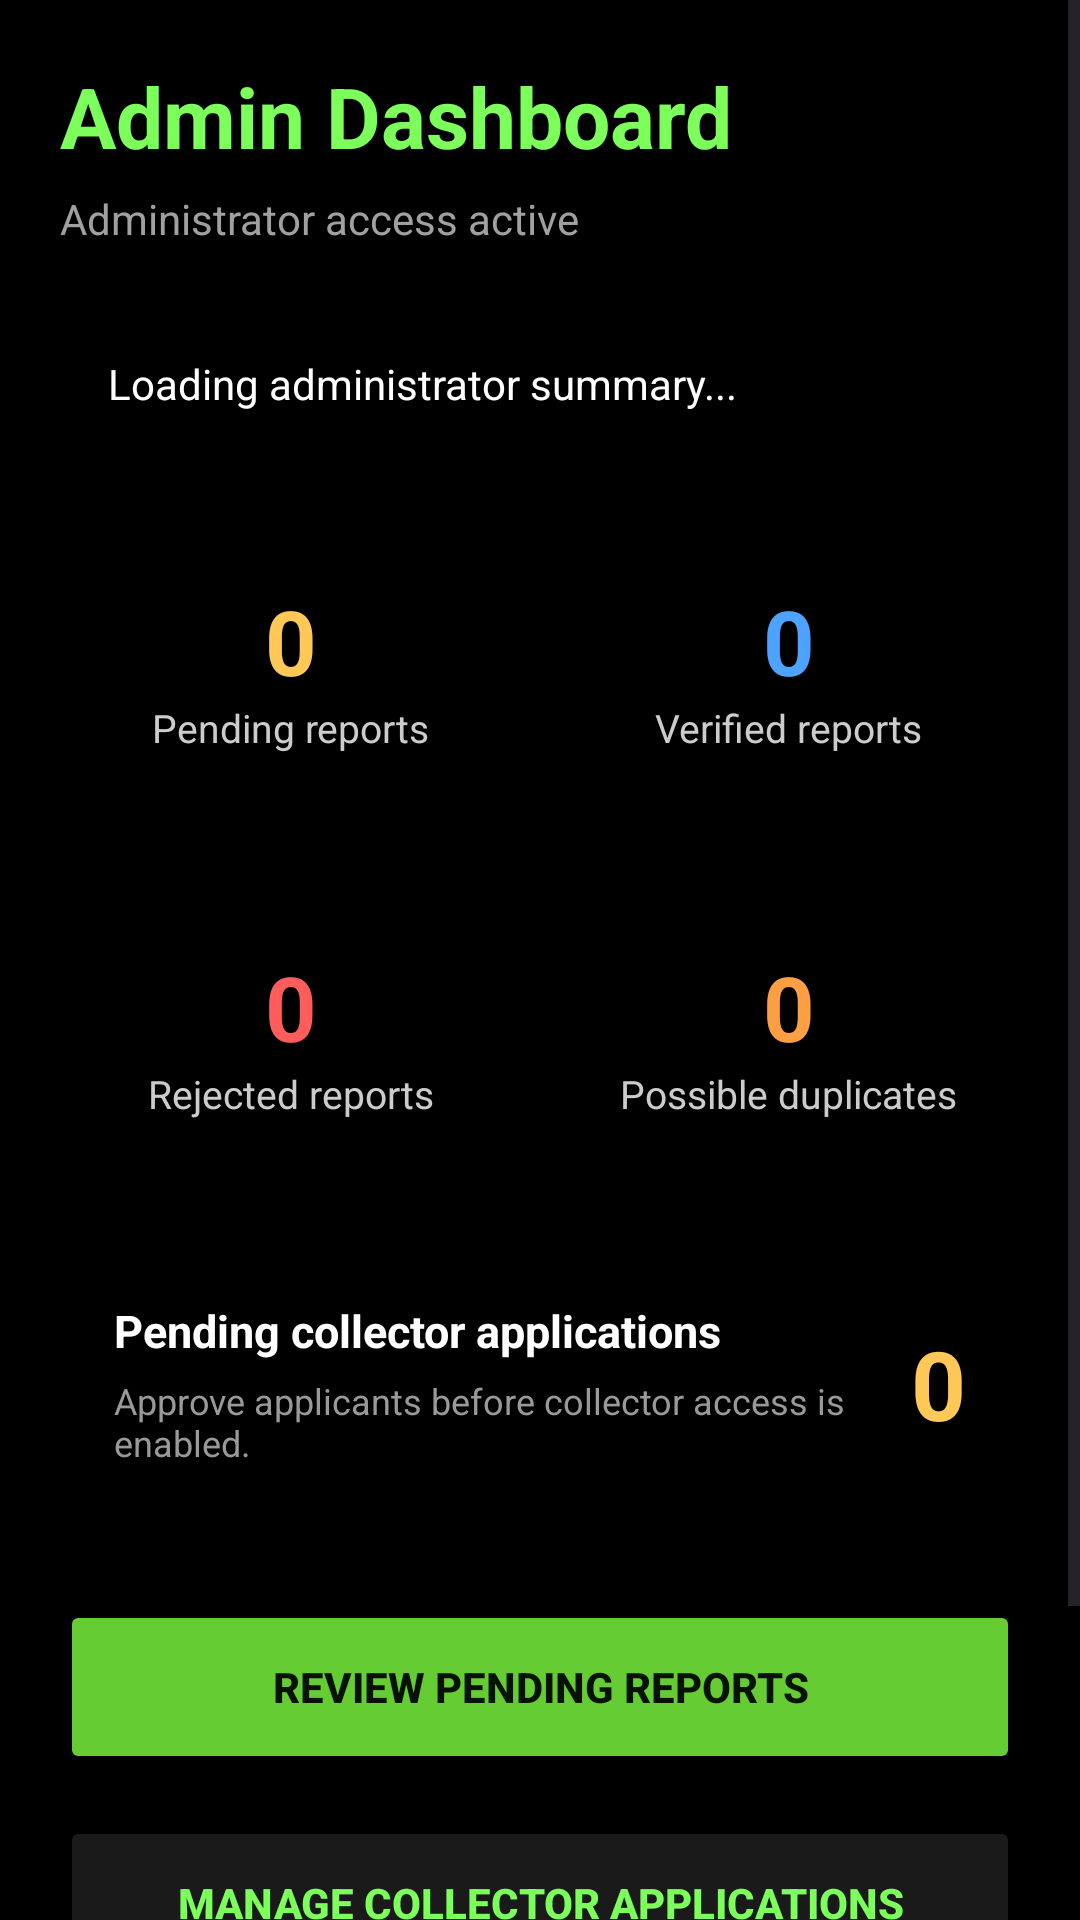

This screen was rendered from an Android layout file. Write that file and the resources it references.
<!-- AndroidManifest.xml: application theme Theme.EcoPrint -->
<!-- res/layout/activity_admin_dashboard.xml -->
<?xml version="1.0" encoding="utf-8"?>
<ScrollView xmlns:android="http://schemas.android.com/apk/res/android"
            android:layout_width="match_parent"
            android:layout_height="match_parent"
            android:background="#000000"
            android:fillViewport="true">

    <LinearLayout
            android:layout_width="match_parent"
            android:layout_height="wrap_content"
            android:orientation="vertical"
            android:padding="20dp">

        <TextView
                android:layout_width="wrap_content"
                android:layout_height="wrap_content"
                android:text="Admin Dashboard"
                android:textColor="#7CFF5B"
                android:textSize="28sp"
                android:textStyle="bold" />

        <TextView
                android:id="@+id/greetingText"
                android:layout_width="match_parent"
                android:layout_height="wrap_content"
                android:layout_marginTop="6dp"
                android:text="Administrator access active"
                android:textColor="#A0A0A0"
                android:textSize="14sp" />

        <TextView
                android:id="@+id/dashboardStatusText"
                android:layout_width="match_parent"
                android:layout_height="wrap_content"
                android:layout_marginTop="20dp"
                android:background="@drawable/report_section_background"
                android:padding="16dp"
                android:text="Loading administrator summary..."
                android:textColor="#FFFFFF"
                android:textSize="14sp" />

        <LinearLayout
                android:layout_width="match_parent"
                android:layout_height="wrap_content"
                android:layout_marginTop="14dp"
                android:orientation="horizontal">

            <LinearLayout
                    android:layout_width="0dp"
                    android:layout_height="110dp"
                    android:layout_weight="1"
                    android:background="@drawable/report_section_background"
                    android:gravity="center"
                    android:orientation="vertical"
                    android:padding="12dp">

                <TextView
                        android:id="@+id/pendingCountText"
                        android:layout_width="wrap_content"
                        android:layout_height="wrap_content"
                        android:text="0"
                        android:textColor="#FFC857"
                        android:textSize="30sp"
                        android:textStyle="bold" />

                <TextView
                        android:layout_width="wrap_content"
                        android:layout_height="wrap_content"
                        android:text="Pending reports"
                        android:textColor="#CCCCCC"
                        android:textSize="13sp" />
            </LinearLayout>

            <Space
                    android:layout_width="12dp"
                    android:layout_height="1dp" />

            <LinearLayout
                    android:layout_width="0dp"
                    android:layout_height="110dp"
                    android:layout_weight="1"
                    android:background="@drawable/report_section_background"
                    android:gravity="center"
                    android:orientation="vertical"
                    android:padding="12dp">

                <TextView
                        android:id="@+id/verifiedCountText"
                        android:layout_width="wrap_content"
                        android:layout_height="wrap_content"
                        android:text="0"
                        android:textColor="#4DA3FF"
                        android:textSize="30sp"
                        android:textStyle="bold" />

                <TextView
                        android:layout_width="wrap_content"
                        android:layout_height="wrap_content"
                        android:text="Verified reports"
                        android:textColor="#CCCCCC"
                        android:textSize="13sp" />
            </LinearLayout>
        </LinearLayout>

        <LinearLayout
                android:layout_width="match_parent"
                android:layout_height="wrap_content"
                android:layout_marginTop="12dp"
                android:orientation="horizontal">

            <LinearLayout
                    android:layout_width="0dp"
                    android:layout_height="110dp"
                    android:layout_weight="1"
                    android:background="@drawable/report_section_background"
                    android:gravity="center"
                    android:orientation="vertical"
                    android:padding="12dp">

                <TextView
                        android:id="@+id/rejectedCountText"
                        android:layout_width="wrap_content"
                        android:layout_height="wrap_content"
                        android:text="0"
                        android:textColor="#FF5C5C"
                        android:textSize="30sp"
                        android:textStyle="bold" />

                <TextView
                        android:layout_width="wrap_content"
                        android:layout_height="wrap_content"
                        android:text="Rejected reports"
                        android:textColor="#CCCCCC"
                        android:textSize="13sp" />
            </LinearLayout>

            <Space
                    android:layout_width="12dp"
                    android:layout_height="1dp" />

            <LinearLayout
                    android:layout_width="0dp"
                    android:layout_height="110dp"
                    android:layout_weight="1"
                    android:background="@drawable/report_section_background"
                    android:gravity="center"
                    android:orientation="vertical"
                    android:padding="12dp">

                <TextView
                        android:id="@+id/duplicateCountText"
                        android:layout_width="wrap_content"
                        android:layout_height="wrap_content"
                        android:text="0"
                        android:textColor="#FF9F43"
                        android:textSize="30sp"
                        android:textStyle="bold" />

                <TextView
                        android:layout_width="wrap_content"
                        android:layout_height="wrap_content"
                        android:gravity="center"
                        android:text="Possible duplicates"
                        android:textColor="#CCCCCC"
                        android:textSize="13sp" />
            </LinearLayout>
        </LinearLayout>

        <LinearLayout
                android:layout_width="match_parent"
                android:layout_height="100dp"
                android:layout_marginTop="12dp"
                android:background="@drawable/report_section_background"
                android:gravity="center_vertical"
                android:orientation="horizontal"
                android:padding="18dp">

            <LinearLayout
                    android:layout_width="0dp"
                    android:layout_height="wrap_content"
                    android:layout_weight="1"
                    android:orientation="vertical">

                <TextView
                        android:layout_width="wrap_content"
                        android:layout_height="wrap_content"
                        android:text="Pending collector applications"
                        android:textColor="#FFFFFF"
                        android:textSize="15sp"
                        android:textStyle="bold" />

                <TextView
                        android:layout_width="wrap_content"
                        android:layout_height="wrap_content"
                        android:layout_marginTop="5dp"
                        android:text="Approve applicants before collector access is enabled."
                        android:textColor="#999999"
                        android:textSize="12sp" />
            </LinearLayout>

            <TextView
                    android:id="@+id/pendingCollectorCountText"
                    android:layout_width="wrap_content"
                    android:layout_height="wrap_content"
                    android:layout_marginStart="16dp"
                    android:text="0"
                    android:textColor="#FFC857"
                    android:textSize="32sp"
                    android:textStyle="bold" />
        </LinearLayout>

        <Button
                android:id="@+id/reviewReportsButton"
                android:layout_width="match_parent"
                android:layout_height="58dp"
                android:layout_marginTop="22dp"
                android:backgroundTint="#66CC33"
                android:text="REVIEW PENDING REPORTS"
                android:textColor="#071200"
                android:textStyle="bold" />

        <Button
                android:id="@+id/collectorApplicationsButton"
                android:layout_width="match_parent"
                android:layout_height="58dp"
                android:layout_marginTop="14dp"
                android:backgroundTint="#1A1A1A"
                android:text="MANAGE COLLECTOR APPLICATIONS"
                android:textColor="#7CFF5B"
                android:textStyle="bold" />

        <Button
                android:id="@+id/logoutButton"
                android:layout_width="match_parent"
                android:layout_height="54dp"
                android:layout_marginTop="28dp"
                android:backgroundTint="#2A1010"
                android:text="LOGOUT ADMIN"
                android:textColor="#FF7777"
                android:textStyle="bold" />
    </LinearLayout>
</ScrollView>
<!-- resources referenced by this layout -->
<resources>
  <style name="Theme.EcoPrint" parent="Base.Theme.EcoPrint" />
  <style name="Base.Theme.EcoPrint" parent="Theme.Material3.DayNight.NoActionBar">
          
          
      </style>
</resources>
